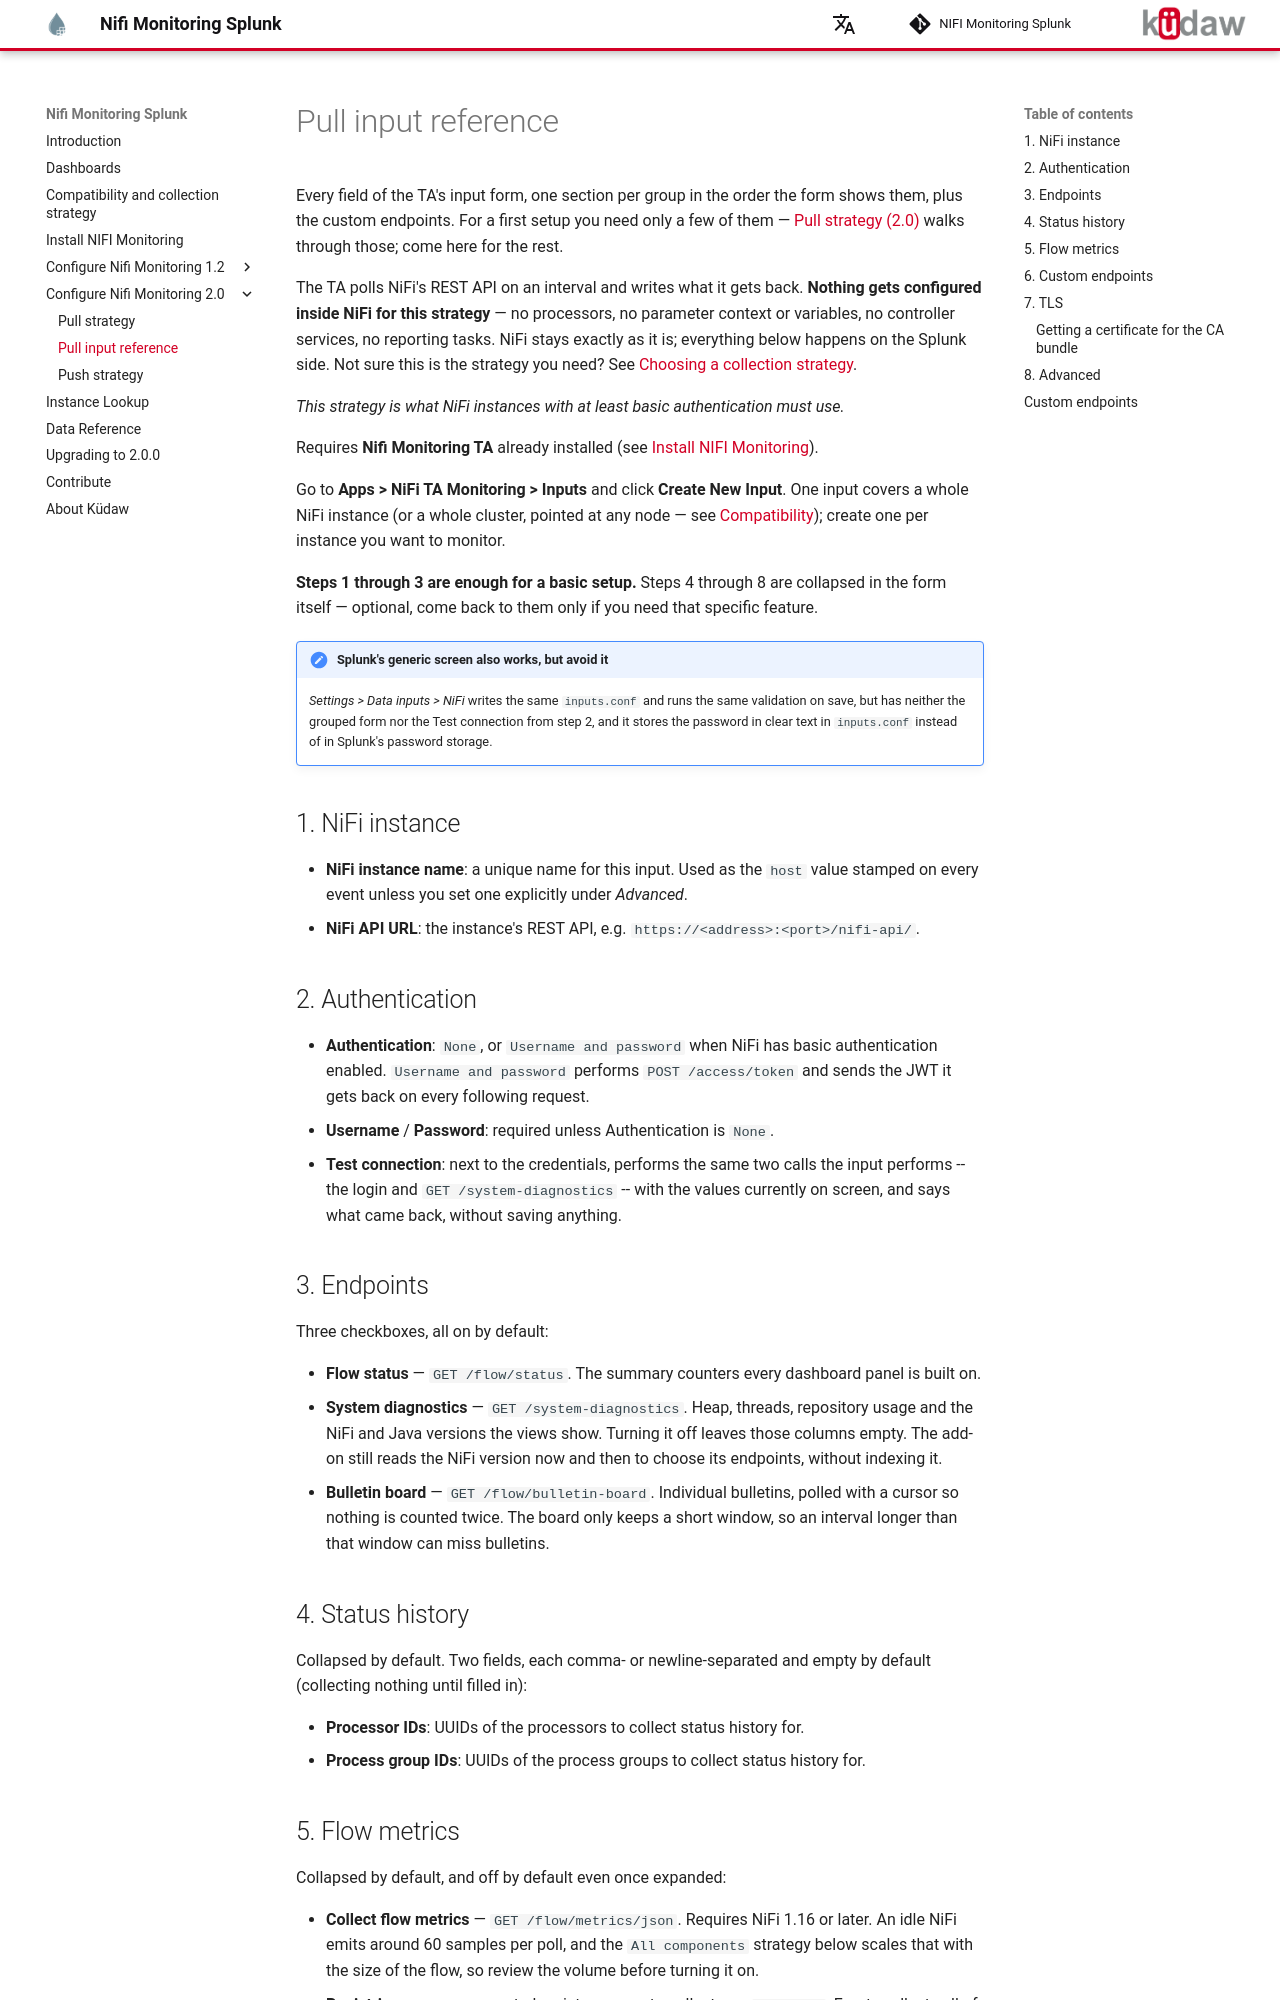

repository: kudawdev/nifi-monitoring-splunk · page: configuration-pull/index.html · generator: mkdocs

---
title: Pull input reference
---

# Pull input reference

Every field of the TA's input form, one section per group in the order the
form shows them, plus the custom endpoints. For a first setup you need only
a few of them — [Pull strategy (2.0)](config-nifi-monitoring-2-0.md) walks
through those; come here for the rest.

The TA polls NiFi's REST API on an interval and writes what it gets
back. **Nothing gets configured inside NiFi for this strategy** — no
processors, no parameter context or variables, no controller services,
no reporting tasks. NiFi stays exactly as it is; everything below
happens on the Splunk side. Not sure this is the strategy you need? See
[Choosing a collection strategy](compatibility.md#choosing-a-collection-strategy).

*This strategy is what NiFi instances with at least basic authentication
must use.*

Requires **Nifi Monitoring TA** already installed (see
[Install NIFI Monitoring](installation.md)).

Go to **Apps > NiFi TA Monitoring > Inputs** and click **Create New
Input**. One input covers a whole NiFi instance (or a whole cluster,
pointed at any node — see
[Compatibility](compatibility.md#topology-standalone-multiple-instances-or-cluster));
create one per instance you want to monitor.

**Steps 1 through 3 are enough for a basic setup.** Steps 4 through 8
are collapsed in the form itself — optional, come back to them only if
you need that specific feature.

!!! note "Splunk's generic screen also works, but avoid it"
    *Settings > Data inputs > NiFi* writes the same `inputs.conf` and runs
    the same validation on save, but has neither the grouped form nor the
    Test connection from step 2, and it stores the password in clear text
    in `inputs.conf` instead of in Splunk's password storage.

## 1. NiFi instance

- **NiFi instance name**: a unique name for this input. Used as the `host`
  value stamped on every event unless you set one explicitly under
  *Advanced*.
- **NiFi API URL**: the instance's REST API, e.g.
  `https://<address>:<port>/nifi-api/`.

## 2. Authentication

- **Authentication**: `None`, or `Username and password` when NiFi has
  basic authentication enabled. `Username and password` performs
  `POST /access/token` and sends the JWT it gets back on every following
  request.
- **Username** / **Password**: required unless Authentication is `None`.
- **Test connection**: next to the credentials, performs the same two
  calls the input performs -- the login and `GET /system-diagnostics` --
  with the values currently on screen, and says what came back, without
  saving anything.

## 3. Endpoints

Three checkboxes, all on by default:

- **Flow status** — `GET /flow/status`. The summary counters every
  dashboard panel is built on.
- **System diagnostics** — `GET /system-diagnostics`. Heap, threads,
  repository usage and the NiFi and Java versions the views show. Turning
  it off leaves those columns empty. The add-on still reads the NiFi
  version now and then to choose its endpoints, without indexing it.
- **Bulletin board** — `GET /flow/bulletin-board`. Individual bulletins,
  polled with a cursor so nothing is counted twice. The board only keeps a
  short window, so an interval longer than that window can miss bulletins.

## 4. Status history

Collapsed by default. Two fields, each comma- or newline-separated and
empty by default (collecting nothing until filled in):

- **Processor IDs**: UUIDs of the processors to collect status history for.
- **Process group IDs**: UUIDs of the process groups to collect status
  history for.
